Dataset: Crop_Data (GitHub, star6973/unmanned-payment-system). Classes: ID gum, buttering, choco pie, cidar, coke, couque coffee, couque white, diget choco, diget original, gumi gumi, homerun ball, jjolbyung noodle, jjolbyung original, juicy fresh, samdasu, spearmint, squid peanut, toreta, tuna, vita 500, welchs, zec.

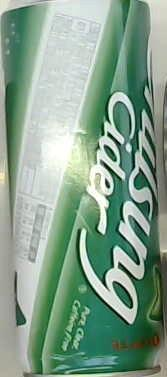
Label: cidar

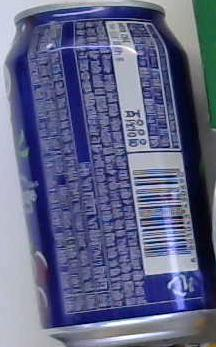
Label: welchs

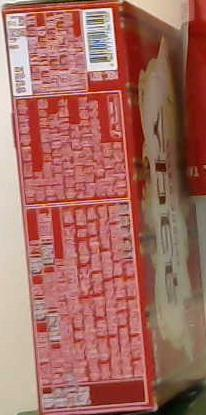
Label: couque white

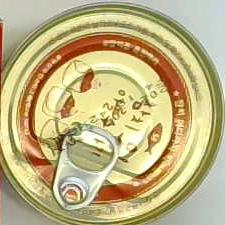
Label: tuna

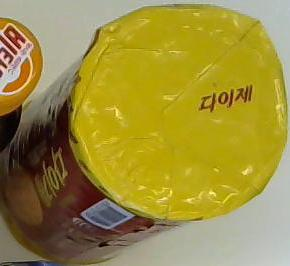
Label: diget original

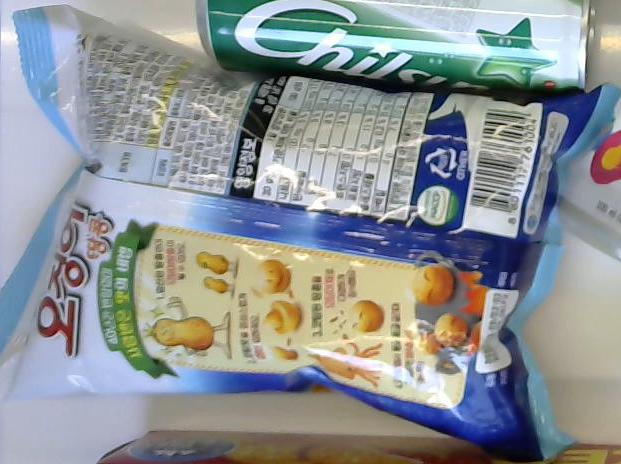
Label: squid peanut
